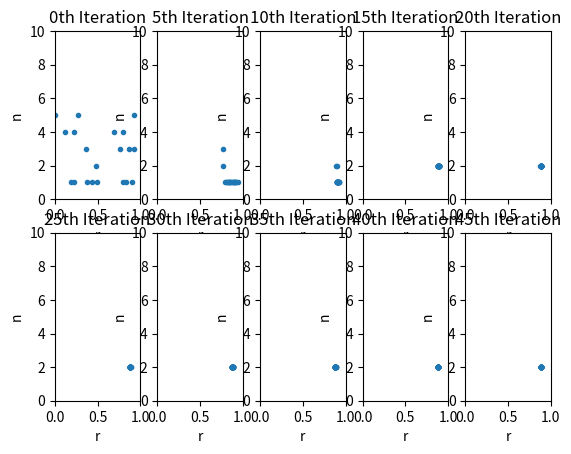
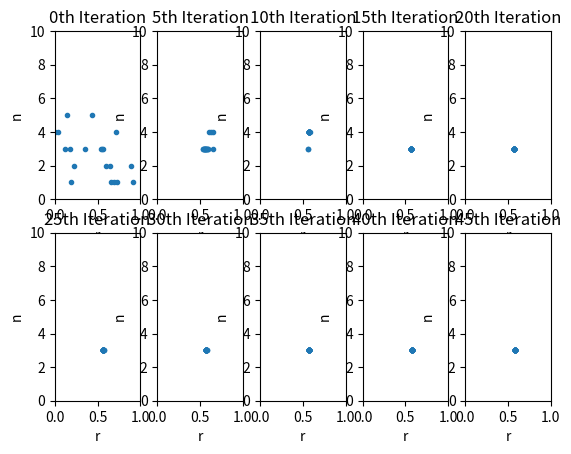
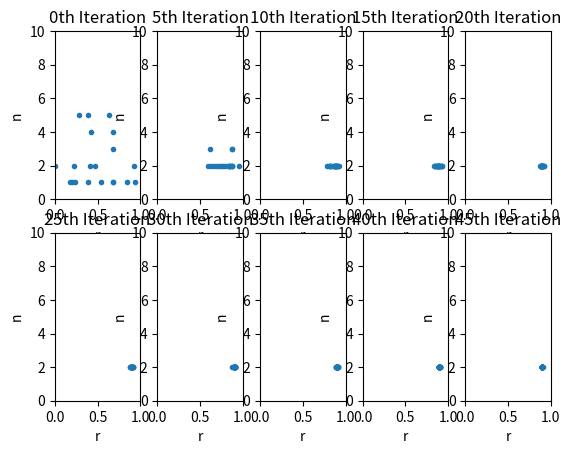
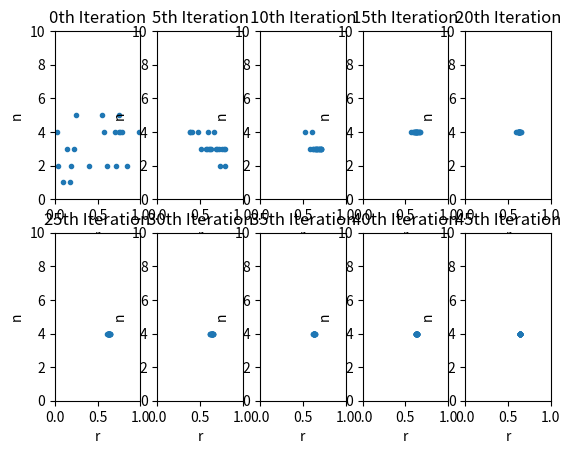
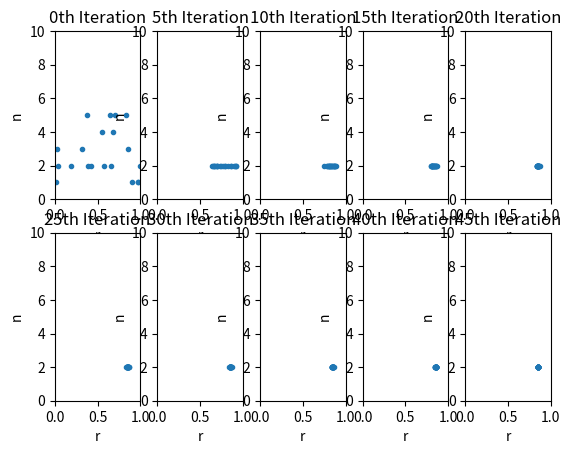
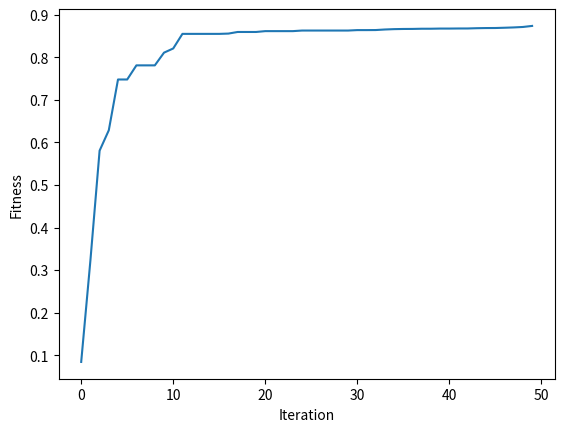

Source code (Python) for these figures, in order:
import numpy as np
import matplotlib.pyplot as plt

def Reliability(r, n):
    return 1 - (1-r)**n

# Initial values:
m = 5
w = np.array([7.0, 8.0, 8.0, 6.0, 9.0])
wv2 = np.array([1.0, 2.0, 3.0, 4.0, 2.0])
V = 110
C = 175
W = 200
alpha = np.array([2.33, 1.45, 0.541, 8.05, 1.95]) / 10**5
beta = np.array([1.5, 1.5, 1.5, 1.5, 1.5])

# Conditions:
def g1(r, n):
    return np.sum(wv2 * n**2) - V <= 0

def g2(r, n):
    return np.sum(alpha * (-1000/np.log(r))**beta * (n + np.exp(0.25*n))) - C <= 0

def g3(r, n):
    return np.sum(w*n*np.exp(0.25*n)) - W <= 0

def g(r, n):
    for i in range(len(r)):
        if(r[i]>1 or r[i]<0):
            return False
        if(n[i]<1):
            return False
    return True

# Chromosome
class Chromosome:
    def __init__(self):
        r = np.random.rand(m)
        n = np.random.randint(5, size=m) + 1
        self.x = np.concatenate((r, n), axis=0)
        self.sigma = np.random.rand(m+m)

# Fitness:
def fitness(p):
    r = p.x[0:5]
    n = p.x[5:10]
    if(g1(r, n) and g2(r, n) and g3(r, n) and g(r, n)):
        R = Reliability(r, n)
        return np.prod(R)
    return 0

# Mutation
def mutation(p:Chromosome, T, _T):
    x = p.x.copy()
    sigma = p.sigma.copy()
    _T *= np.random.rand()
    _N = np.random.normal(0, 1)
    for i in range(len(x)):
        T *= np.random.rand()
        N = np.random.normal(0, 1)
        if(i>=m):
            sigma[i] = sigma[i] * np.exp(_T*_N + 100*T*N)
        else:
            sigma[i] = sigma[i] * np.exp(_T*_N + T*N)
        if(sigma[i] < 0.0001):
            sigma[i] = 0.0001
        x[i] = x[i] + sigma[i] * N
        if(i>=m):
            x[i] = round(x[i])
    child = Chromosome()
    child.x = x.copy()
    child.sigma = sigma.copy()
    return child

# Ploting
def ploting(population, k, t):
    R = []
    N = []
    for i in range(len(population)):
        R += [population[i].x[t-1]]
        N += [population[i].x[t-1+m]]
    if(k % int(Iteration/10) == 0):
        plt.figure(str(t) + 'th subsystem')
        plt.subplot(2, 5, int(k/int(Iteration/10))+1)
        plt.xlim(0, 1)
        plt.ylim(0, 10)
        plt.plot(R, N, '.')
        plt.title(str(k) + 'th Iteration')
        plt.xlabel('r')
        plt.ylabel('n')

# Solving
Psize = 20 # Population size
Msize = 500 # Mutation size
Iteration = 50 # Iteration size
T = 1.0/(2*m)**(1/2)
_T = 1.0/(2*m**(1/2))**(1/2)
population = [] # Population


for i in range(Psize):
    population += [Chromosome()]

Y = [] # Best fitness
Ps = 0
for k in range(Iteration):
    for i in range(Msize):
        parent = population[int(np.random.randint(Psize))]
        child = mutation(parent, T, _T)
        if(fitness(child) > fitness(parent)):
            Ps += 1
        population += [child]

    population.sort(key=fitness, reverse=True)
    population = population[0 : Psize]

    if(Ps/Msize > 1/5):
        for i in range(len(population)):
            _C = np.random.rand(m+m) / 5 + 0.8
            population[i].sigma = population[i].sigma / _C
    elif(Ps/Msize < 1/5):
        for i in range(len(population)):
            _C = np.random.rand(m+m) / 5 + 0.8
            population[i].sigma = population[i].sigma * _C

    Y += [fitness(population[0])]

    ploting(population, k, 1)
    ploting(population, k, 2)
    ploting(population, k, 3)
    ploting(population, k, 4)
    ploting(population, k, 5)

plt.figure("Best Fitness")
plt.plot(Y, '-')
plt.xlabel("Iteration")
plt.ylabel("Fitness")

print("Reliability of each component:")
print(population[0].x[:m])
print("Number of components:")
print(population[0].x[m:])
print("Fitness:")
print(fitness(population[0]))

plt.show()
